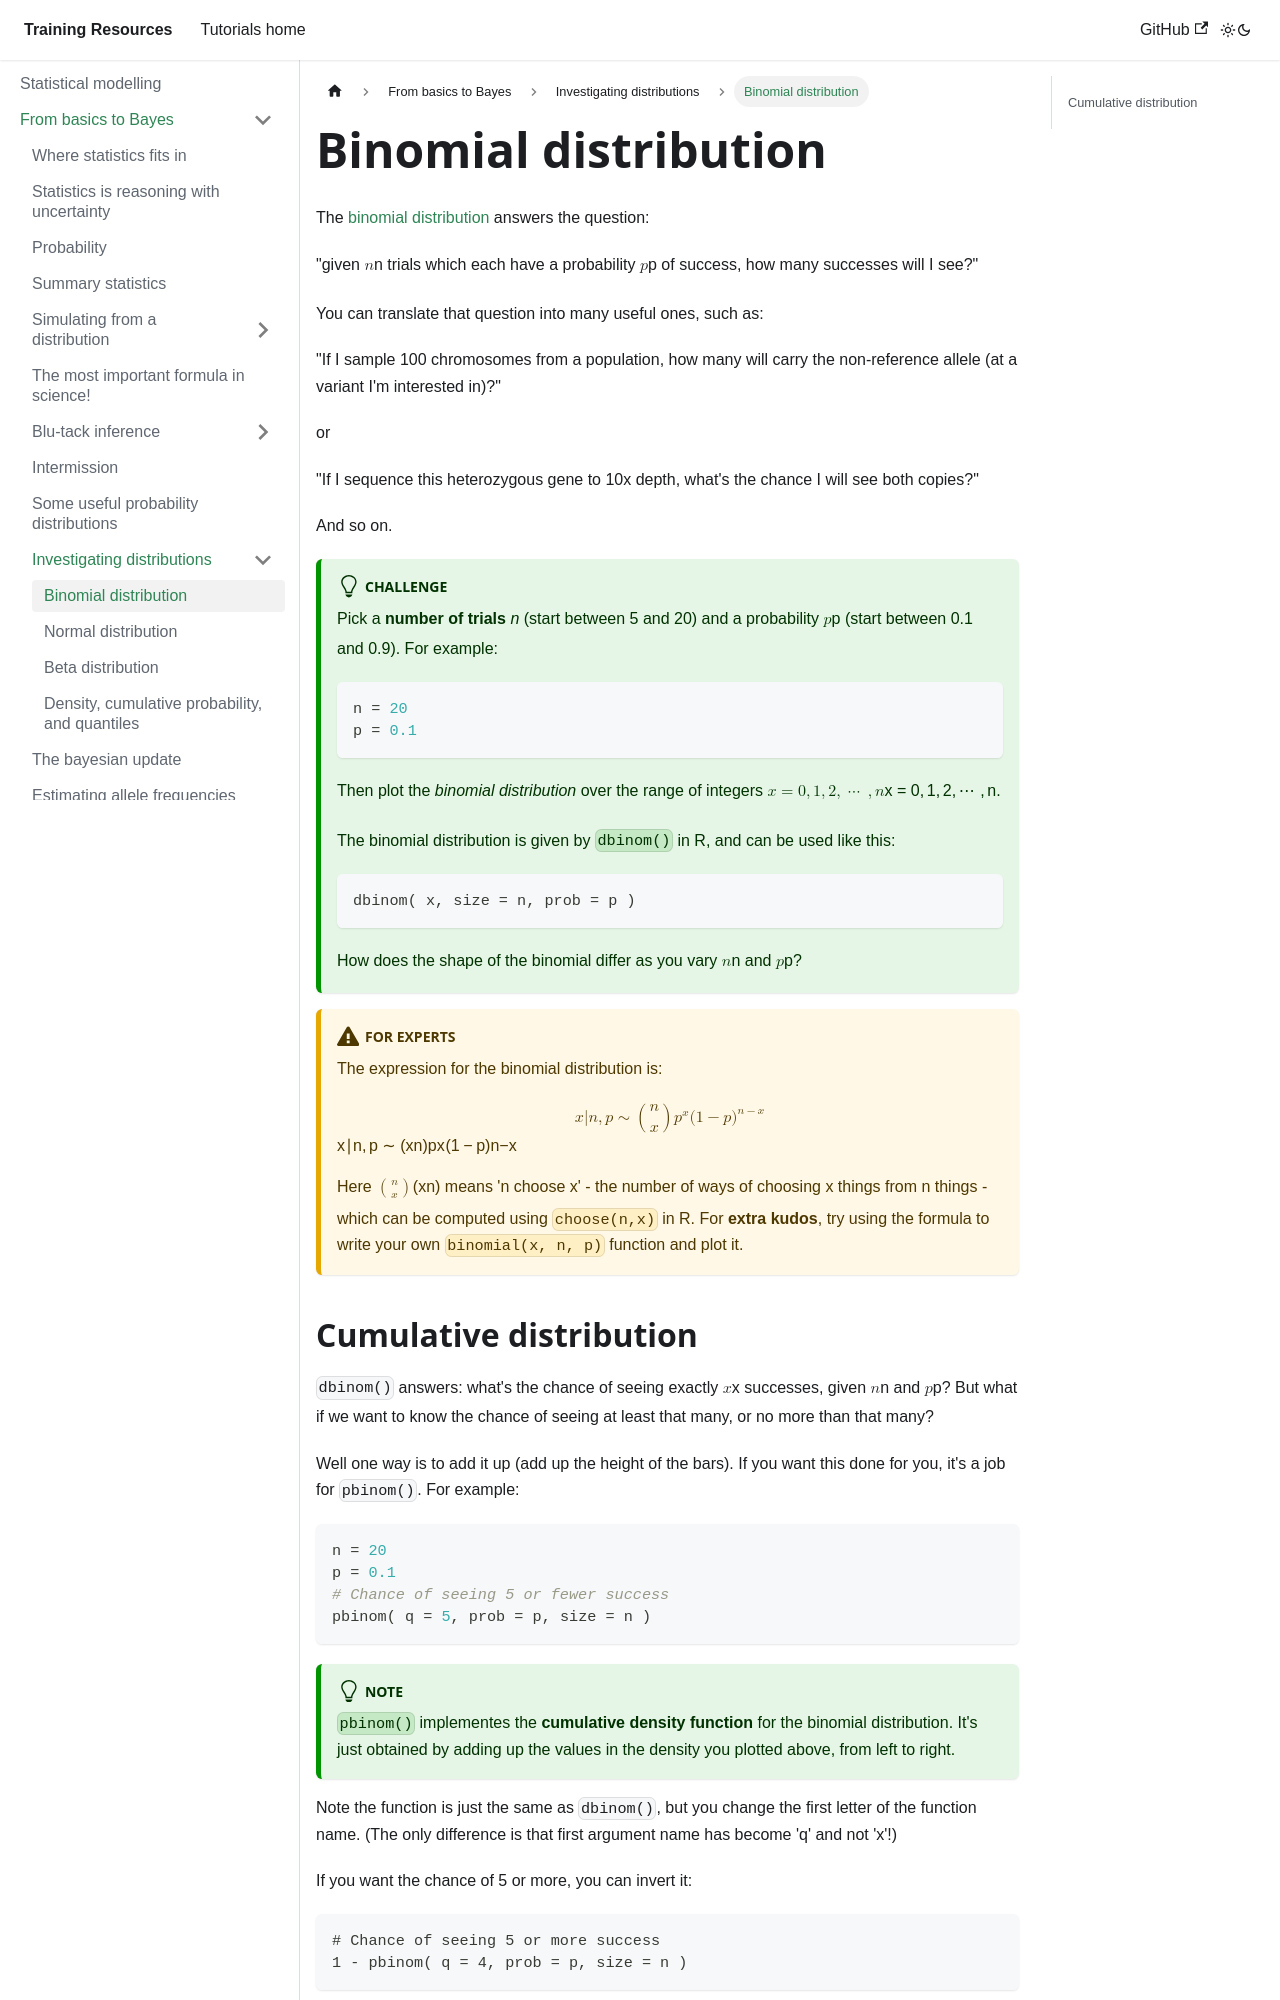

repository: chg-training/chg-training-resources · page: statistical_modelling/introduction/distributions/binomial/index.html · generator: docusaurus

---
sidebar_position: 1
---

# Binomial distribution

The [binomial distribution](https://en.wikipedia.org/wiki/Binomial_distribution) answers the question:

"given $n$ trials which each have a probability $p$ of success, how many successes will I see?"

You can translate that question into many useful ones, such as:

"If I sample 100 chromosomes from a population, how many will carry the non-reference allele (at a variant I'm interested in)?"

or

"If I sequence this heterozygous gene to 10x depth, what's the chance I will see both copies?"

And so on.

:::tip Challenge

Pick a **number of trials** *n* (start between 5 and 20) and a probability $p$ (start between 0.1 and 0.9).  For example:
```r
n = 20
p = 0.1
```

Then plot the *binomial distribution* over the range of integers $x = 0, 1, 2, \cdots, n$.

The binomial distribution is given by `dbinom()` in R, and can be used like this:
```r
dbinom( x, size = n, prob = p )
```

How does the shape of the binomial differ as you vary $n$ and $p$?

:::


:::caution for experts
The expression for the binomial distribution is:

$$
x|n,p \sim {n \choose x} p^x (1-p)^{n-x}
$$

Here ${n \choose x}$ means 'n choose x' - the number of ways of choosing x things from n things - which can be computed using `choose(n,x)` in R.
For **extra kudos**, try using the formula to write your own `binomial(x, n, p)` function and plot it.

:::
